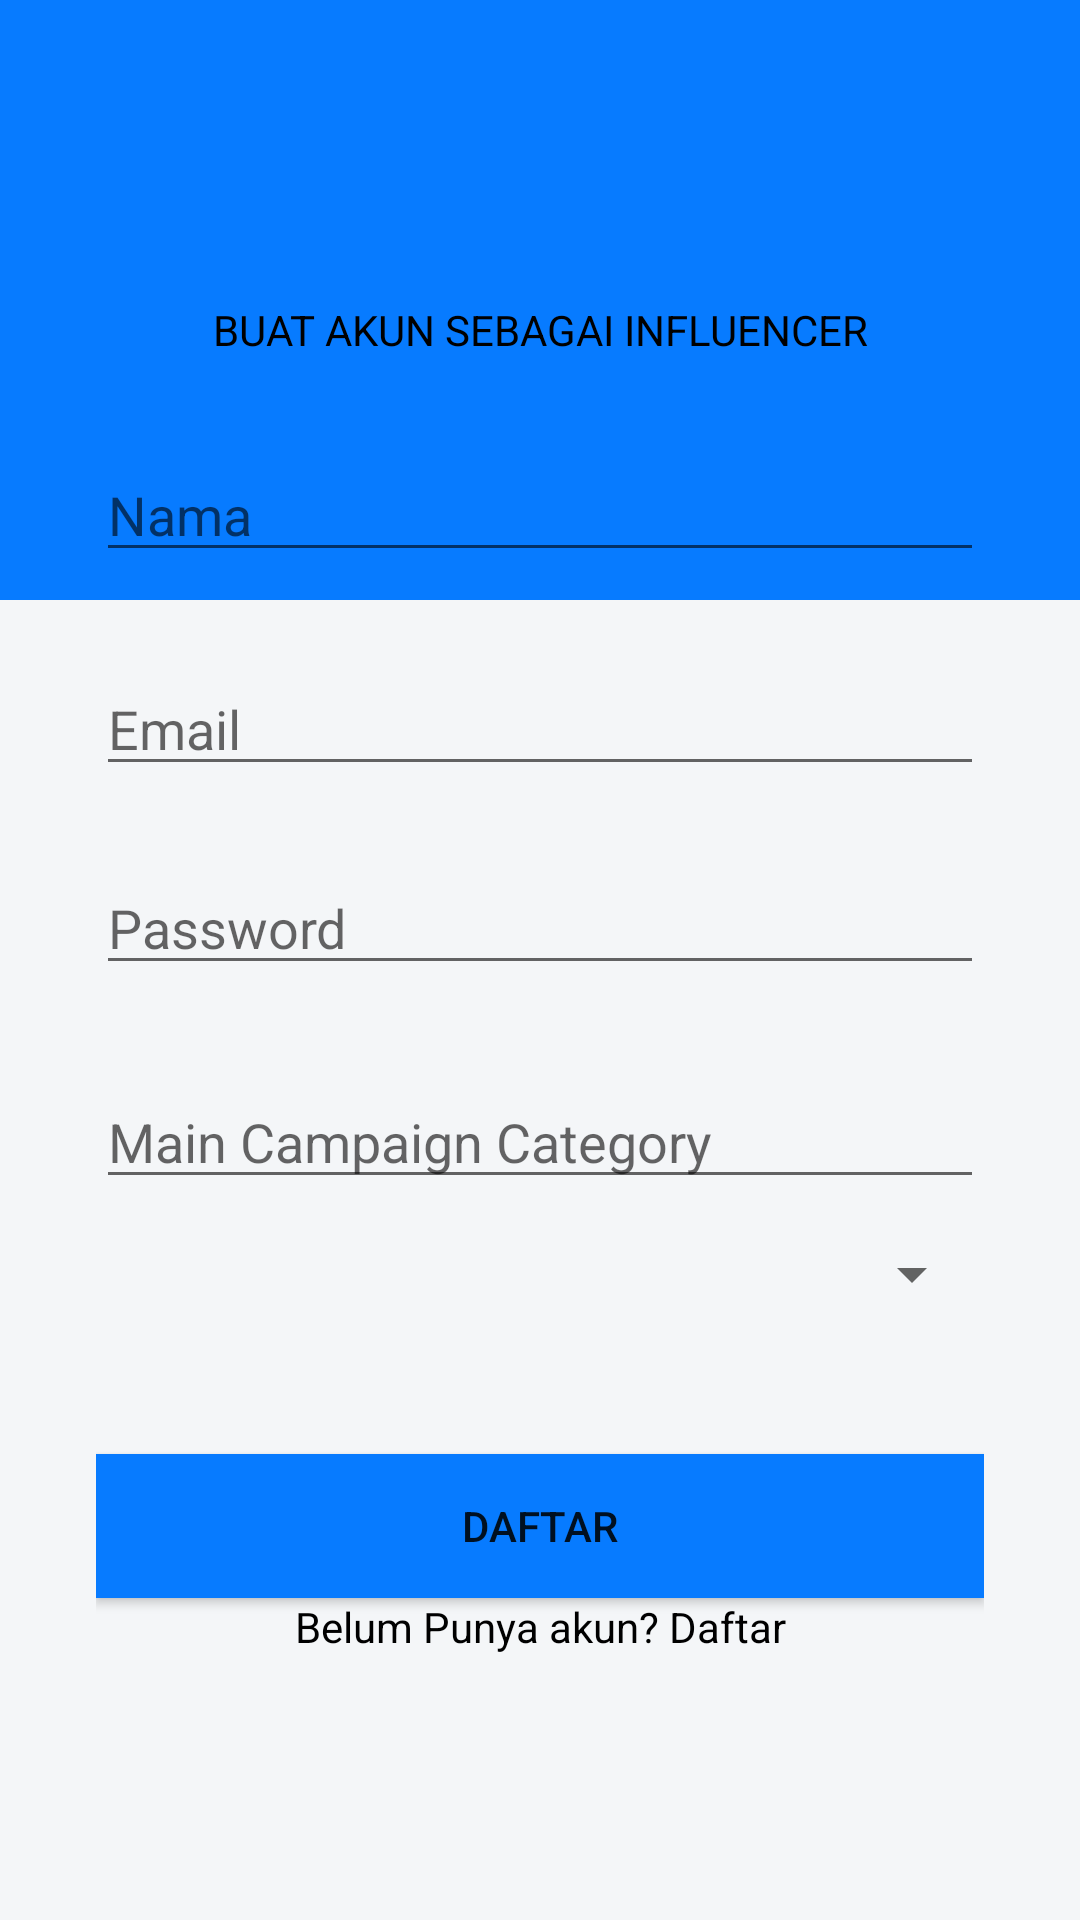

Layout XML and referenced resources for this Android screen:
<!-- AndroidManifest.xml: application theme Theme.BangkitCapstone -->
<!-- res/layout/activity_register_influencer.xml -->
<?xml version="1.0" encoding="utf-8"?>
<LinearLayout xmlns:android="http://schemas.android.com/apk/res/android"
    xmlns:app="http://schemas.android.com/apk/res-auto"
    xmlns:tools="http://schemas.android.com/tools"
    android:id="@+id/container"
    android:layout_width="match_parent"
    android:layout_height="match_parent"
    tools:context=".RegisterInfluencerActivity"
    android:orientation="vertical"
    android:background="#F4F6F8">

    <View
        android:layout_width="match_parent"
        android:layout_height="200dp"
        android:background="#077BFF"/>

    <LinearLayout
        android:layout_width="match_parent"
        android:layout_height="match_parent"
        android:orientation="vertical"
        android:background="@drawable/bg"
        android:layout_marginTop="-100dp"
        android:layout_marginLeft="16dp"
        android:layout_marginRight="16dp"
        android:layout_marginBottom="16dp"
        android:paddingLeft="16dp"
        android:paddingRight="16dp">

        <TextView
            android:gravity="center"
            android:layout_width="match_parent"
            android:layout_height="wrap_content"
            android:text="BUAT AKUN SEBAGAI INFLUENCER"
            android:textColor="@color/black"/>

        <EditText
            android:layout_width="match_parent"
            android:layout_height="wrap_content"
            android:hint="Nama"
            android:layout_marginTop="30dp"/>

        <EditText
            android:layout_width="match_parent"
            android:layout_height="wrap_content"
            android:hint="Email"
            android:layout_marginTop="30dp"/>


        <EditText
            android:layout_width="match_parent"
            android:layout_height="wrap_content"
            android:hint="Password"
            android:inputType="textPassword"
            android:layout_marginTop="25dp"/>

        <EditText
            android:layout_width="match_parent"
            android:layout_height="wrap_content"
            android:hint="Main Campaign Category"
            android:layout_marginTop="30dp"/>

        <Spinner
            android:id="@+id/spinner_reg_influencer"
            android:layout_width="match_parent"
            android:layout_height="50dp"
            android:autofillHints="Main Campaign Category"
            android:entries="@array/register_influecer" />

        <Button
            android:layout_width="match_parent"
            android:layout_height="wrap_content"
            android:text="DAFTAR"
            android:background="#077BFF"
            android:layout_marginTop="35dp"
            android:id="@+id/index"
            android:onClick="Index"/>

        <TextView
            android:gravity="center"
            android:layout_width="match_parent"
            android:layout_height="wrap_content"
            android:text="Belum Punya akun? Daftar"
            android:textColor="@color/black"/>

    </LinearLayout>

    <ProgressBar
        android:id="@+id/loading"
        android:layout_width="wrap_content"
        android:layout_height="wrap_content"
        android:layout_gravity="center"
        android:layout_marginTop="64dp"
        android:layout_marginBottom="64dp"
        android:visibility="gone"
        app:layout_constraintBottom_toBottomOf="parent"
        app:layout_constraintEnd_toEndOf="@+id/password"
        app:layout_constraintStart_toStartOf="@+id/password"
        app:layout_constraintTop_toTopOf="parent"
        app:layout_constraintVertical_bias="0.3" />

</LinearLayout>
<!-- resources referenced by this layout -->
<resources>
  <color name="black">#FF000000</color>
  <style name="Theme.BangkitCapstone" parent="Theme.MaterialComponents.DayNight.DarkActionBar">
          
          <item name="colorPrimary">@color/purple_500</item>
          <item name="colorPrimaryVariant">@color/purple_700</item>
          <item name="colorOnPrimary">@color/white</item>
          
          <item name="colorSecondary">@color/teal_200</item>
          <item name="colorSecondaryVariant">@color/teal_700</item>
          <item name="colorOnSecondary">@color/black</item>
          
          <item name="android:statusBarColor" tools:targetApi="l">?attr/colorPrimaryVariant</item>
          
      </style>
  <color name="purple_500">#FF6200EE</color>
  <color name="purple_700">#FF3700B3</color>
  <color name="white">#FFFFFFFF</color>
  <color name="teal_200">#FF03DAC5</color>
  <color name="teal_700">#FF018786</color>
</resources>
